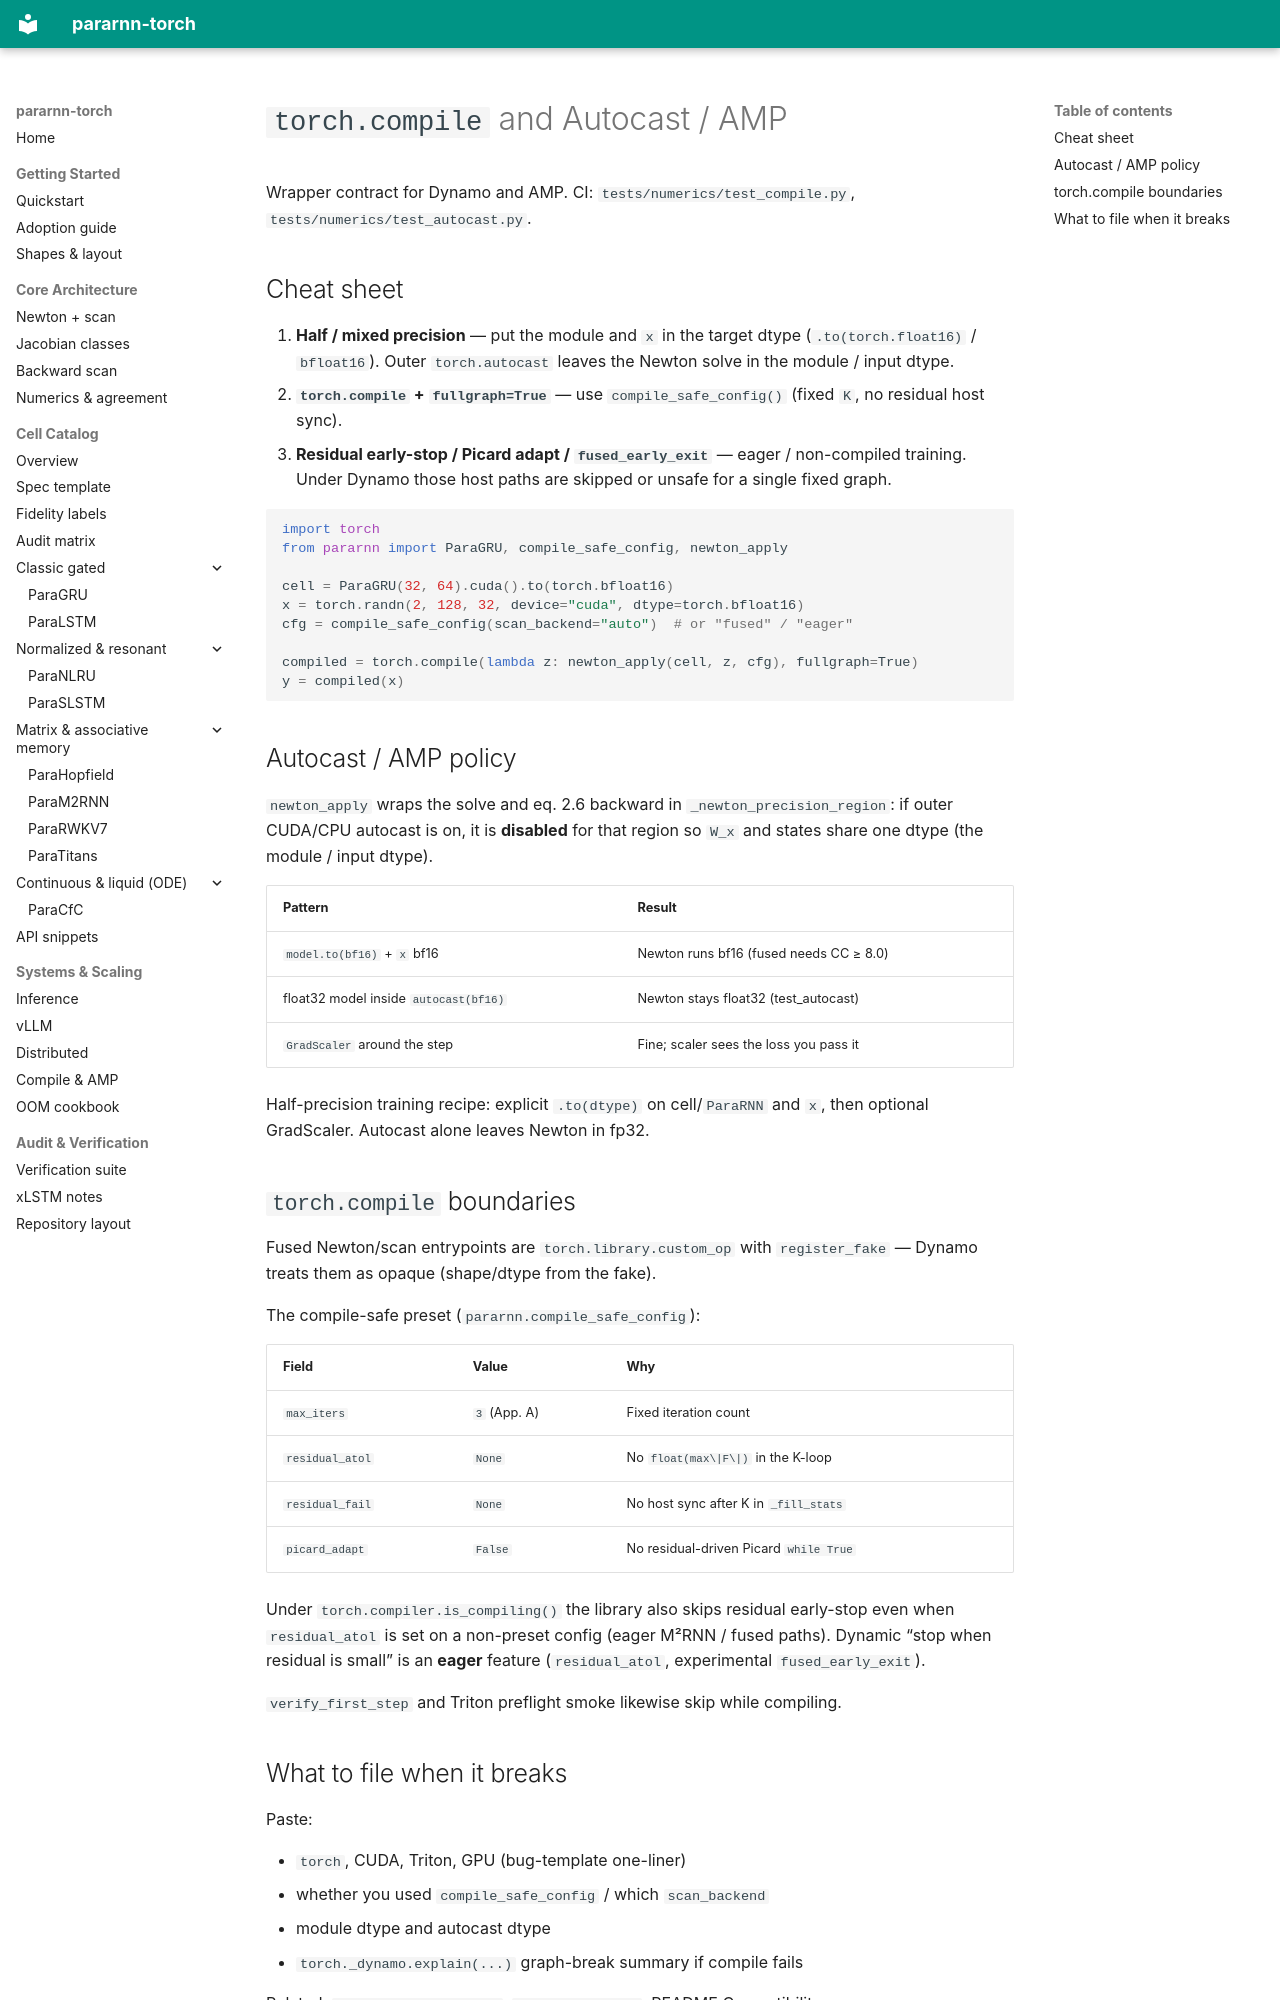

repository: bugkira/pararnn-torch · page: compile-amp/index.html · generator: mkdocs

# `torch.compile` and Autocast / AMP

Wrapper contract for Dynamo and AMP. CI:
`tests/numerics/test_compile.py`, `tests/numerics/test_autocast.py`.

## Cheat sheet

1. **Half / mixed precision** — put the module and `x` in the target dtype
   (`.to(torch.float16)` / `bfloat16`). Outer `torch.autocast` leaves the
   Newton solve in the module / input dtype.
2. **`torch.compile` + `fullgraph=True`** — use `compile_safe_config()`
   (fixed `K`, no residual host sync).
3. **Residual early-stop / Picard adapt / `fused_early_exit`** — eager /
   non-compiled training. Under Dynamo those host paths are skipped or unsafe
   for a single fixed graph.

```python
import torch
from pararnn import ParaGRU, compile_safe_config, newton_apply

cell = ParaGRU(32, 64).cuda().to(torch.bfloat16)
x = torch.randn(2, 128, 32, device="cuda", dtype=torch.bfloat16)
cfg = compile_safe_config(scan_backend="auto")  # or "fused" / "eager"

compiled = torch.compile(lambda z: newton_apply(cell, z, cfg), fullgraph=True)
y = compiled(x)
```

## Autocast / AMP policy

`newton_apply` wraps the solve and eq. 2.6 backward in
`_newton_precision_region`: if outer CUDA/CPU autocast is on, it is
**disabled** for that region so `W_x` and states share one dtype (the
module / input dtype).

| Pattern | Result |
|---|---|
| `model.to(bf16)` + `x` bf16 | Newton runs bf16 (fused needs CC ≥ 8.0) |
| float32 model inside `autocast(bf16)` | Newton stays float32 (test_autocast) |
| `GradScaler` around the step | Fine; scaler sees the loss you pass it |

Half-precision training recipe: explicit `.to(dtype)` on cell/`ParaRNN` and
`x`, then optional GradScaler. Autocast alone leaves Newton in fp32.

## `torch.compile` boundaries

Fused Newton/scan entrypoints are `torch.library.custom_op` with
`register_fake` — Dynamo treats them as opaque (shape/dtype from the fake).

The compile-safe preset (`pararnn.compile_safe_config`):

| Field | Value | Why |
|---|---|---|
| `max_iters` | `3` (App. A) | Fixed iteration count |
| `residual_atol` | `None` | No `float(max\|F\|)` in the K-loop |
| `residual_fail` | `None` | No host sync after K in `_fill_stats` |
| `picard_adapt` | `False` | No residual-driven Picard `while True` |

Under `torch.compiler.is_compiling()` the library also skips residual
early-stop even when `residual_atol` is set on a non-preset config (eager
M²RNN / fused paths). Dynamic “stop when residual is small” is an
**eager** feature (`residual_atol`, experimental `fused_early_exit`).

`verify_first_step` and Triton preflight smoke likewise skip while compiling.
